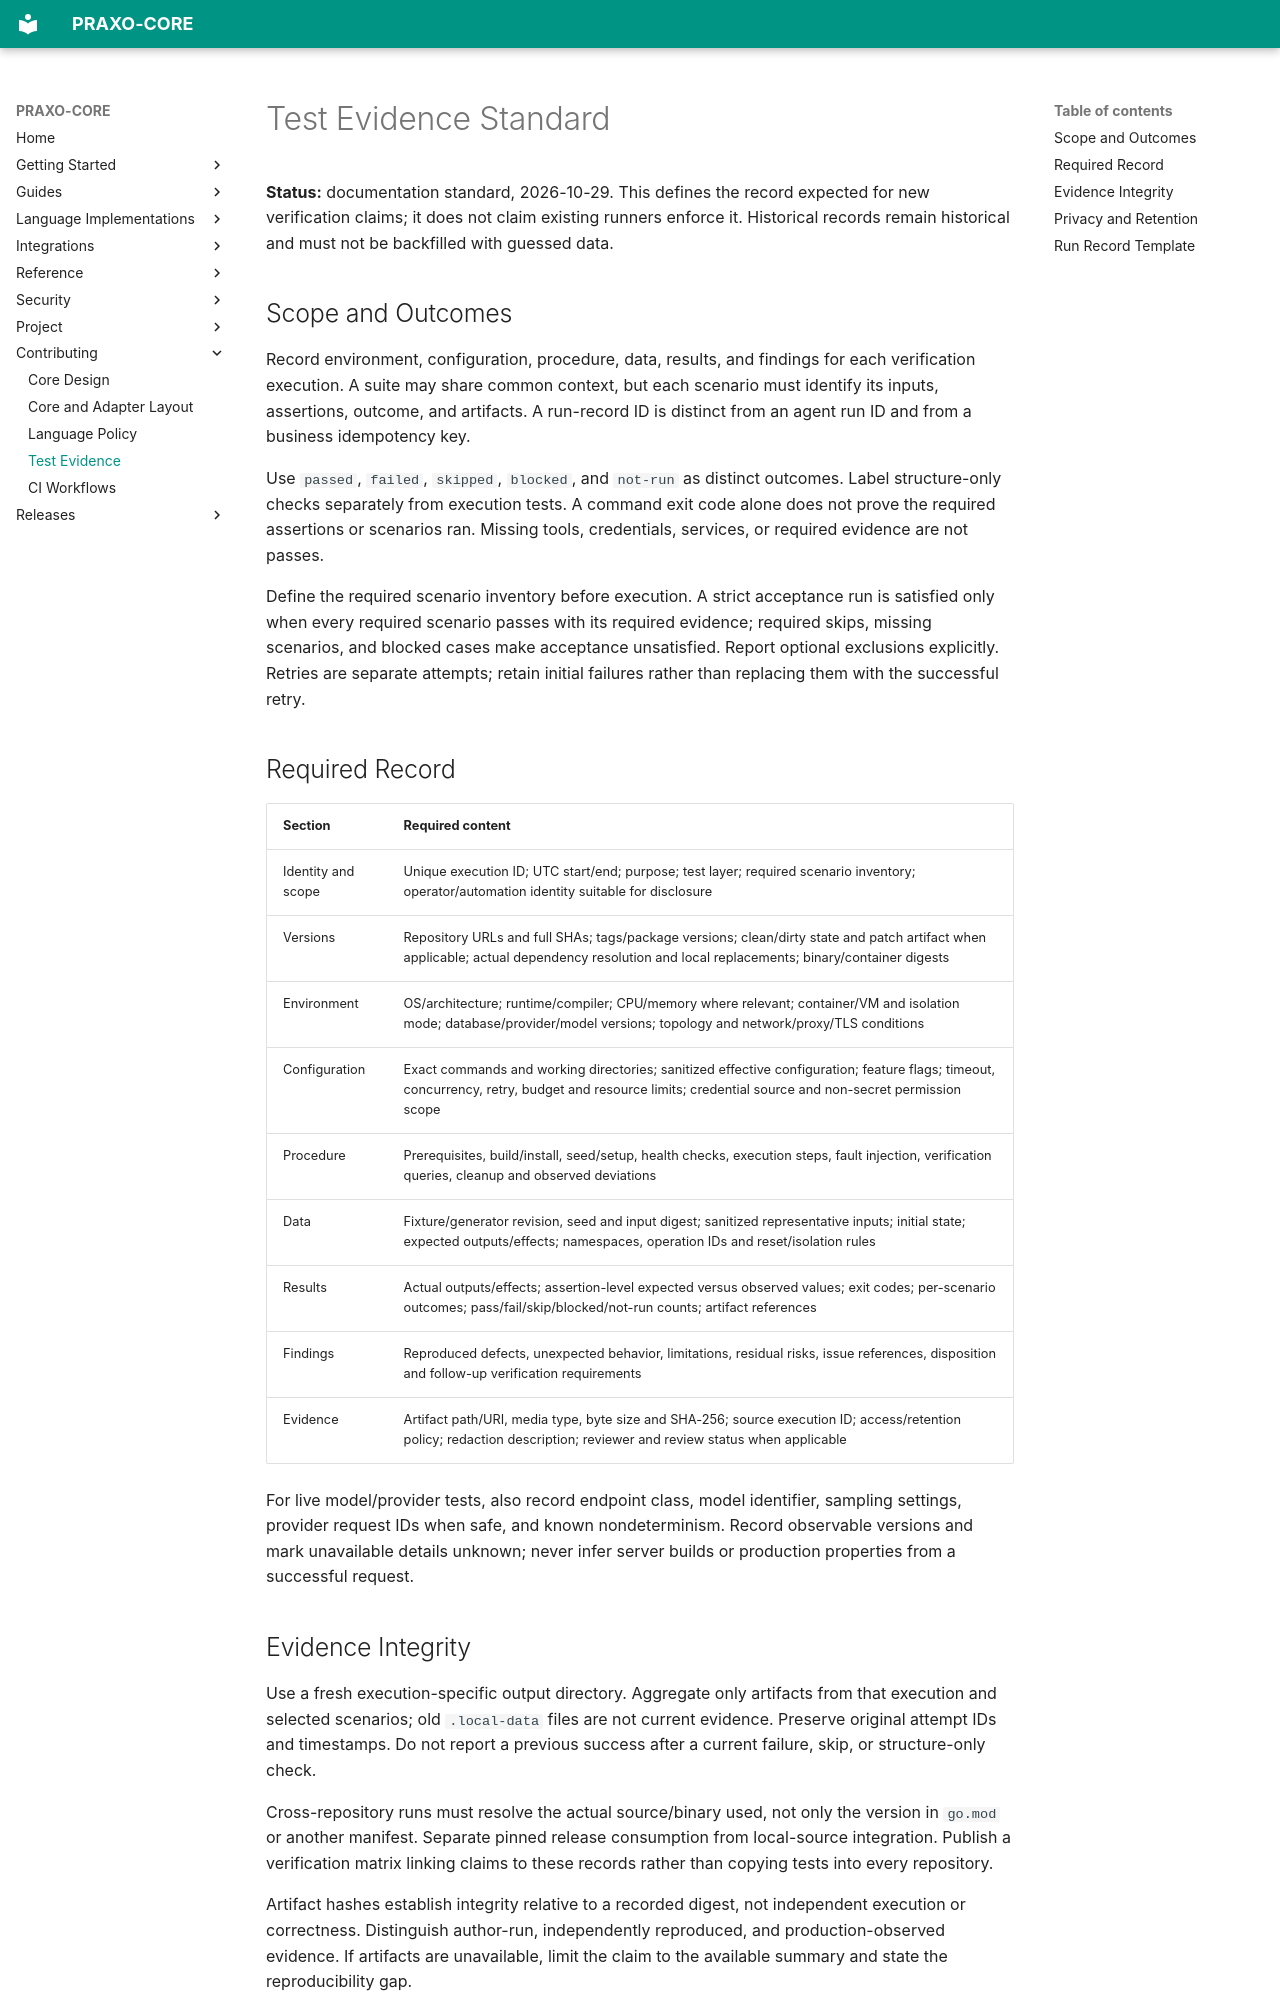

repository: axisvela/praxo-core · page: contributing/test-evidence/index.html · generator: mkdocs

# Test Evidence Standard

**Status:** documentation standard, 2026-10-29. This defines the record expected
for new verification claims; it does not claim existing runners enforce it.
Historical records remain historical and must not be backfilled with guessed data.

## Scope and Outcomes

Record environment, configuration, procedure, data, results, and findings for
each verification execution. A suite may share common context, but each scenario
must identify its inputs, assertions, outcome, and artifacts. A run-record ID is
distinct from an agent run ID and from a business idempotency key.

Use `passed`, `failed`, `skipped`, `blocked`, and `not-run` as distinct outcomes.
Label structure-only checks separately from execution tests. A command exit code
alone does not prove the required assertions or scenarios ran. Missing tools,
credentials, services, or required evidence are not passes.

Define the required scenario inventory before execution. A strict acceptance run
is satisfied only when every required scenario passes with its required evidence;
required skips, missing scenarios, and blocked cases make acceptance unsatisfied.
Report optional exclusions explicitly. Retries are separate attempts; retain
initial failures rather than replacing them with the successful retry.

## Required Record

| Section | Required content |
| --- | --- |
| Identity and scope | Unique execution ID; UTC start/end; purpose; test layer; required scenario inventory; operator/automation identity suitable for disclosure |
| Versions | Repository URLs and full SHAs; tags/package versions; clean/dirty state and patch artifact when applicable; actual dependency resolution and local replacements; binary/container digests |
| Environment | OS/architecture; runtime/compiler; CPU/memory where relevant; container/VM and isolation mode; database/provider/model versions; topology and network/proxy/TLS conditions |
| Configuration | Exact commands and working directories; sanitized effective configuration; feature flags; timeout, concurrency, retry, budget and resource limits; credential source and non-secret permission scope |
| Procedure | Prerequisites, build/install, seed/setup, health checks, execution steps, fault injection, verification queries, cleanup and observed deviations |
| Data | Fixture/generator revision, seed and input digest; sanitized representative inputs; initial state; expected outputs/effects; namespaces, operation IDs and reset/isolation rules |
| Results | Actual outputs/effects; assertion-level expected versus observed values; exit codes; per-scenario outcomes; pass/fail/skip/blocked/not-run counts; artifact references |
| Findings | Reproduced defects, unexpected behavior, limitations, residual risks, issue references, disposition and follow-up verification requirements |
| Evidence | Artifact path/URI, media type, byte size and SHA-256; source execution ID; access/retention policy; redaction description; reviewer and review status when applicable |

For live model/provider tests, also record endpoint class, model identifier,
sampling settings, provider request IDs when safe, and known nondeterminism.
Record observable versions and mark unavailable details unknown; never infer
server builds or production properties from a successful request.
